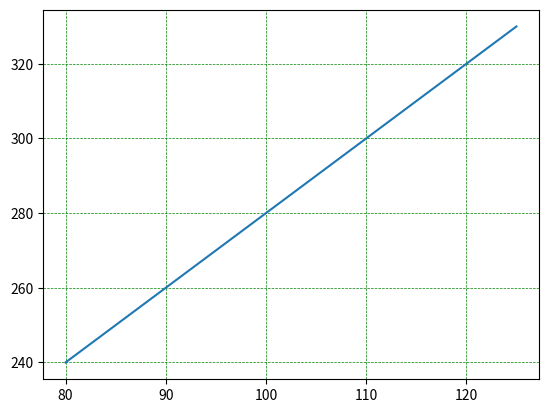

Generate this figure with matplotlib:
# Import things
#import matplotlib.pyplot as plt
#import numpy as np
#import matplotlib as mpl

#xpoints = list(range(0,10)) 
#ypoints= list(range(-10,0))
#plt.plot (xpoints,ypoints)
#plt.show()
# Import things
#import numpy as np
#import matplotlib.pyplot as plt

#x = np.array([80, 85, 90, 95, 100, 105, 110, 115, 120, 125])
#y = np.array([240, 250, 260, 270, 280, 290, 300, 310, 320, 330])
#plt.plot(x, y)
#plt.grid()
#plt.show()
#plt.title("Triangle")

import numpy as np
import matplotlib.pyplot as plt

x = np.array([80, 85, 90, 95, 100, 105, 110, 115, 120, 125])
y = np.array([240, 250, 260, 270, 280, 290, 300, 310, 320, 330])
plt.plot(x, y)

plt.grid(color = 'green', linestyle = '--', linewidth = 0.5)

plt.show()